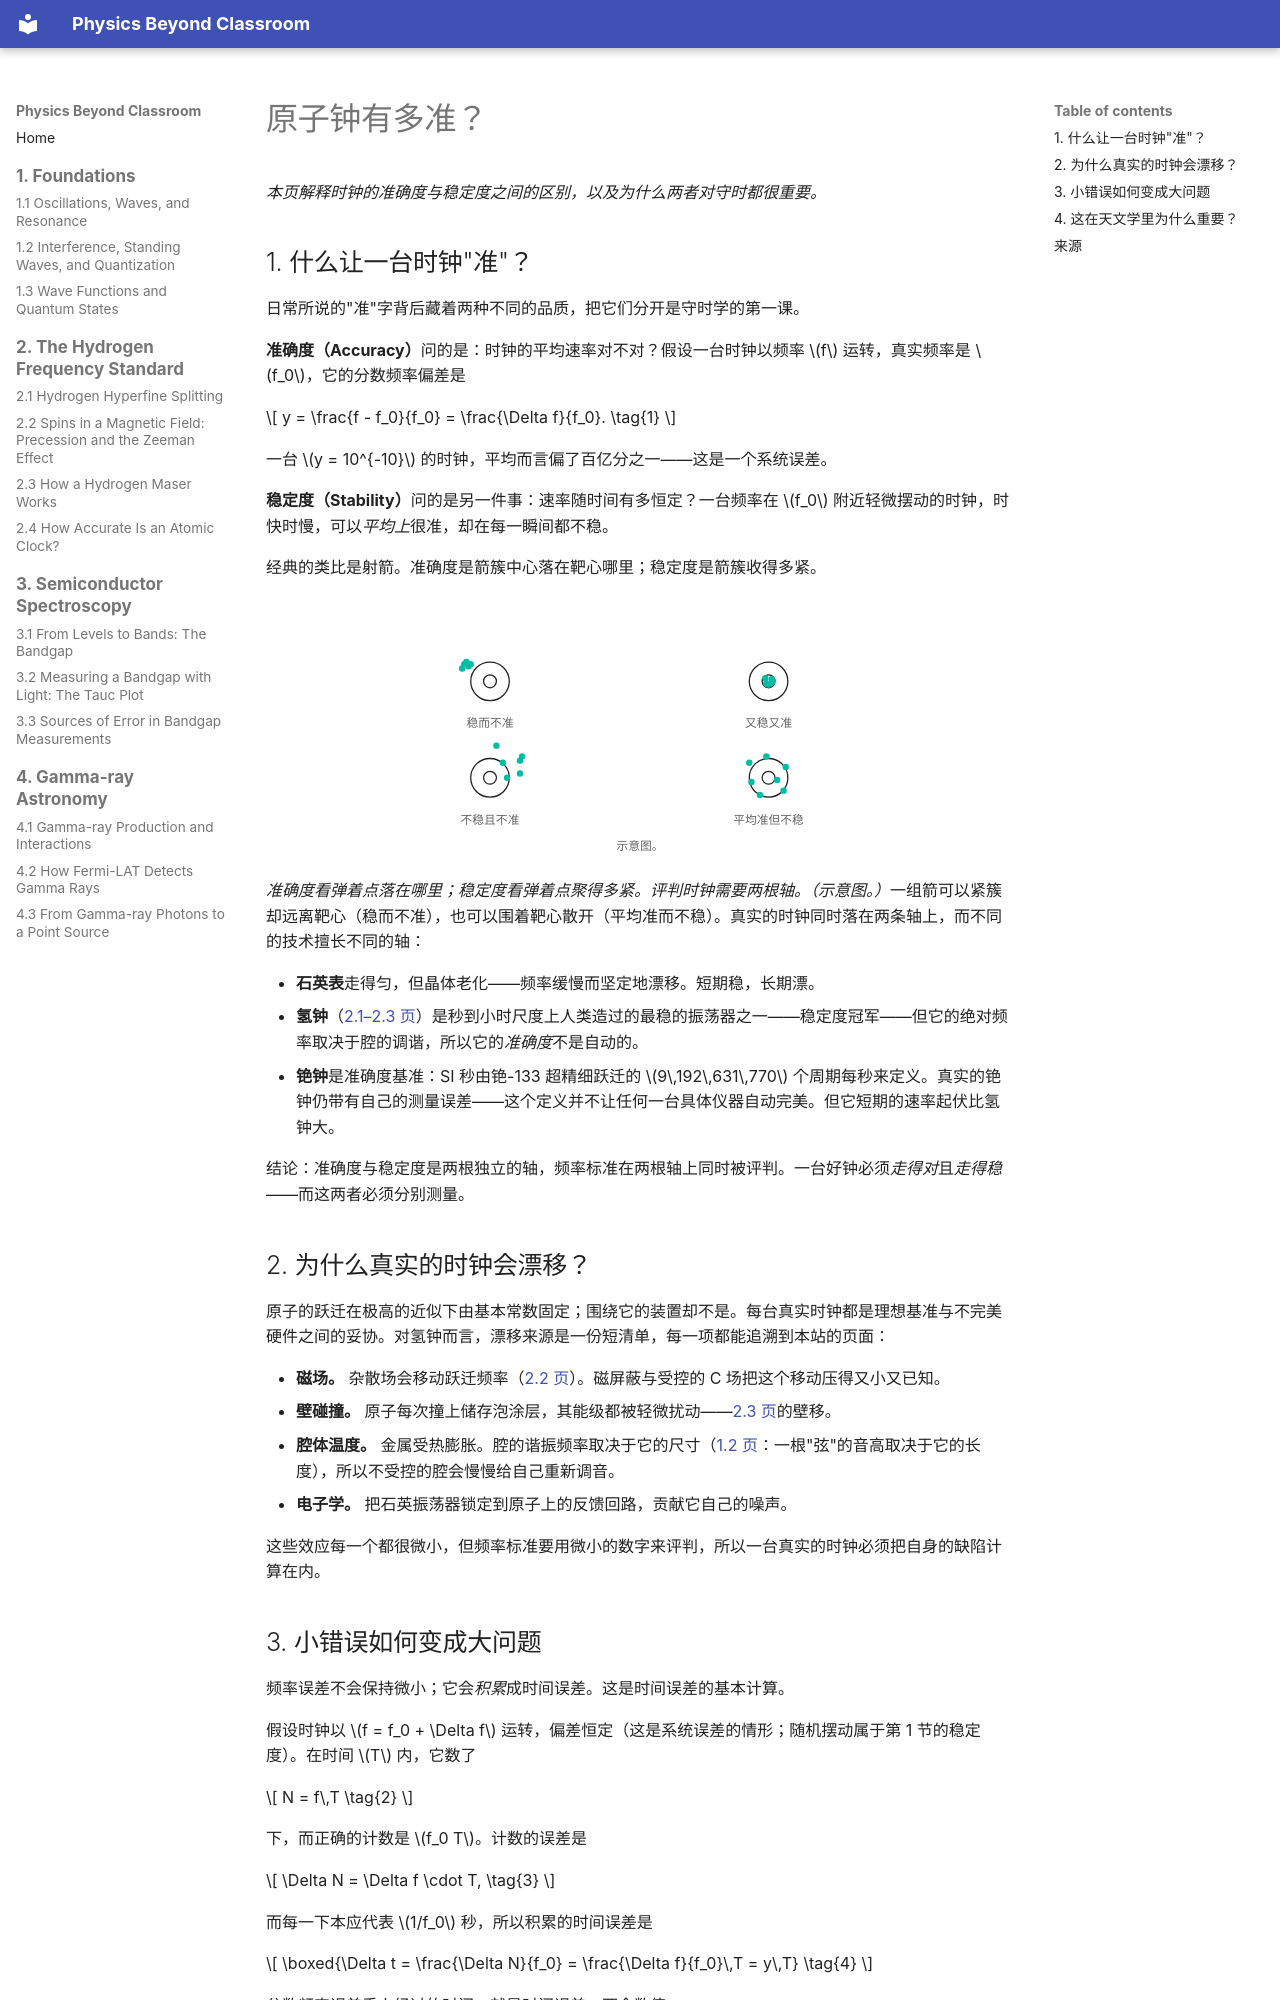

repository: yanruize257/Physics-Beyond-Classroom · page: zh/hydrogen-frequency-standard/how-accurate-is-an-atomic-clock/index.html · generator: mkdocs

# 原子钟有多准？

*本页解释时钟的准确度与稳定度之间的区别，以及为什么两者对守时都很重要。*

## 1. 什么让一台时钟"准"？

日常所说的"准"字背后藏着两种不同的品质，把它们分开是守时学的第一课。

**准确度（Accuracy）**问的是：时钟的平均速率对不对？假设一台时钟以频率 \(f\) 运转，真实频率是 \(f_0\)，它的分数频率偏差是

\[
y = \frac{f - f_0}{f_0} = \frac{\Delta f}{f_0}.
\tag{1}
\]

一台 \(y = 10^{-10}\) 的时钟，平均而言偏了百亿分之一——这是一个系统误差。

**稳定度（Stability）**问的是另一件事：速率随时间有多恒定？一台频率在 \(f_0\) 附近轻微摆动的时钟，时快时慢，可以*平均上*很准，却在每一瞬间都不稳。

经典的类比是射箭。准确度是箭簇中心落在靶心哪里；稳定度是箭簇收得多紧。

<svg xmlns="http://www.w3.org/2000/svg" viewBox="0 0 560 240" style="width:100%;max-width:600px;height:auto;display:block;margin:1.25em auto;" role="img" aria-label="准确度与稳定度：四个靶盘"><style>text { font-family: var(--md-text-font, sans-serif); fill: currentColor; font-size: 12px; }.dim { opacity: .7; font-size: 11px; }.dot { fill: var(--md-accent-fg-color); }</style><circle cx="140" cy="75" r="18" fill="none" stroke="currentColor" stroke-width="1.2"/><circle cx="140" cy="75" r="6" fill="none" stroke="currentColor" stroke-width="1.2"/><circle class="dot" cx="116" cy="59" r="3"/><circle class="dot" cx="120" cy="61" r="3"/><circle class="dot" cx="114" cy="63" r="3"/><circle class="dot" cx="118" cy="57" r="3"/><circle class="dot" cx="122" cy="59" r="3"/><circle cx="400" cy="75" r="18" fill="none" stroke="currentColor" stroke-width="1.2"/><circle cx="400" cy="75" r="6" fill="none" stroke="currentColor" stroke-width="1.2"/><circle class="dot" cx="397" cy="72" r="3"/><circle class="dot" cx="403" cy="73" r="3"/><circle class="dot" cx="400" cy="78" r="3"/><circle class="dot" cx="398" cy="77" r="3"/><circle class="dot" cx="403" cy="76" r="3"/><circle cx="140" cy="165" r="18" fill="none" stroke="currentColor" stroke-width="1.2"/><circle cx="140" cy="165" r="6" fill="none" stroke="currentColor" stroke-width="1.2"/><circle class="dot" cx="156" cy="165" r="3"/><circle class="dot" cx="170" cy="145" r="3"/><circle class="dot" cx="146" cy="135" r="3"/><circle class="dot" cx="168" cy="161" r="3"/><circle class="dot" cx="152" cy="151" r="3"/><circle class="dot" cx="168" cy="149" r="3"/><circle cx="400" cy="165" r="18" fill="none" stroke="currentColor" stroke-width="1.2"/><circle cx="400" cy="165" r="6" fill="none" stroke="currentColor" stroke-width="1.2"/><circle class="dot" cx="382" cy="151" r="3"/><circle class="dot" cx="416" cy="155" r="3"/><circle class="dot" cx="392" cy="181" r="3"/><circle class="dot" cx="414" cy="177" r="3"/><circle class="dot" cx="398" cy="145" r="3"/><circle class="dot" cx="408" cy="167" r="3"/><circle class="dot" cx="384" cy="169" r="3"/><text x="140" y="118" text-anchor="middle" class="dim">稳而不准</text><text x="400" y="118" text-anchor="middle" class="dim">又稳又准</text><text x="140" y="208" text-anchor="middle" class="dim">不稳且不准</text><text x="400" y="208" text-anchor="middle" class="dim">平均准但不稳</text><text x="280" y="232" text-anchor="middle" class="dim" opacity=".55">示意图。</text></svg>

*准确度看弹着点落在哪里；稳定度看弹着点聚得多紧。评判时钟需要两根轴。（示意图。）*一组箭可以紧簇却远离靶心（稳而不准），也可以围着靶心散开（平均准而不稳）。真实的时钟同时落在两条轴上，而不同的技术擅长不同的轴：

- **石英表**走得匀，但晶体老化——频率缓慢而坚定地漂移。短期稳，长期漂。
- **氢钟**（[2.1–2.3 页](the-hydrogen-atoms-smallest-split.md)）是秒到小时尺度上人类造过的最稳的振荡器之一——稳定度冠军——但它的绝对频率取决于腔的调谐，所以它的*准确度*不是自动的。
- **铯钟**是准确度基准：SI 秒由铯-133 超精细跃迁的 \(9\,192\,631\,770\) 个周期每秒来定义。真实的铯钟仍带有自己的测量误差——这个定义并不让任何一台具体仪器自动完美。但它短期的速率起伏比氢钟大。

结论：准确度与稳定度是两根独立的轴，频率标准在两根轴上同时被评判。一台好钟必须*走得对*且*走得稳*——而这两者必须分别测量。
